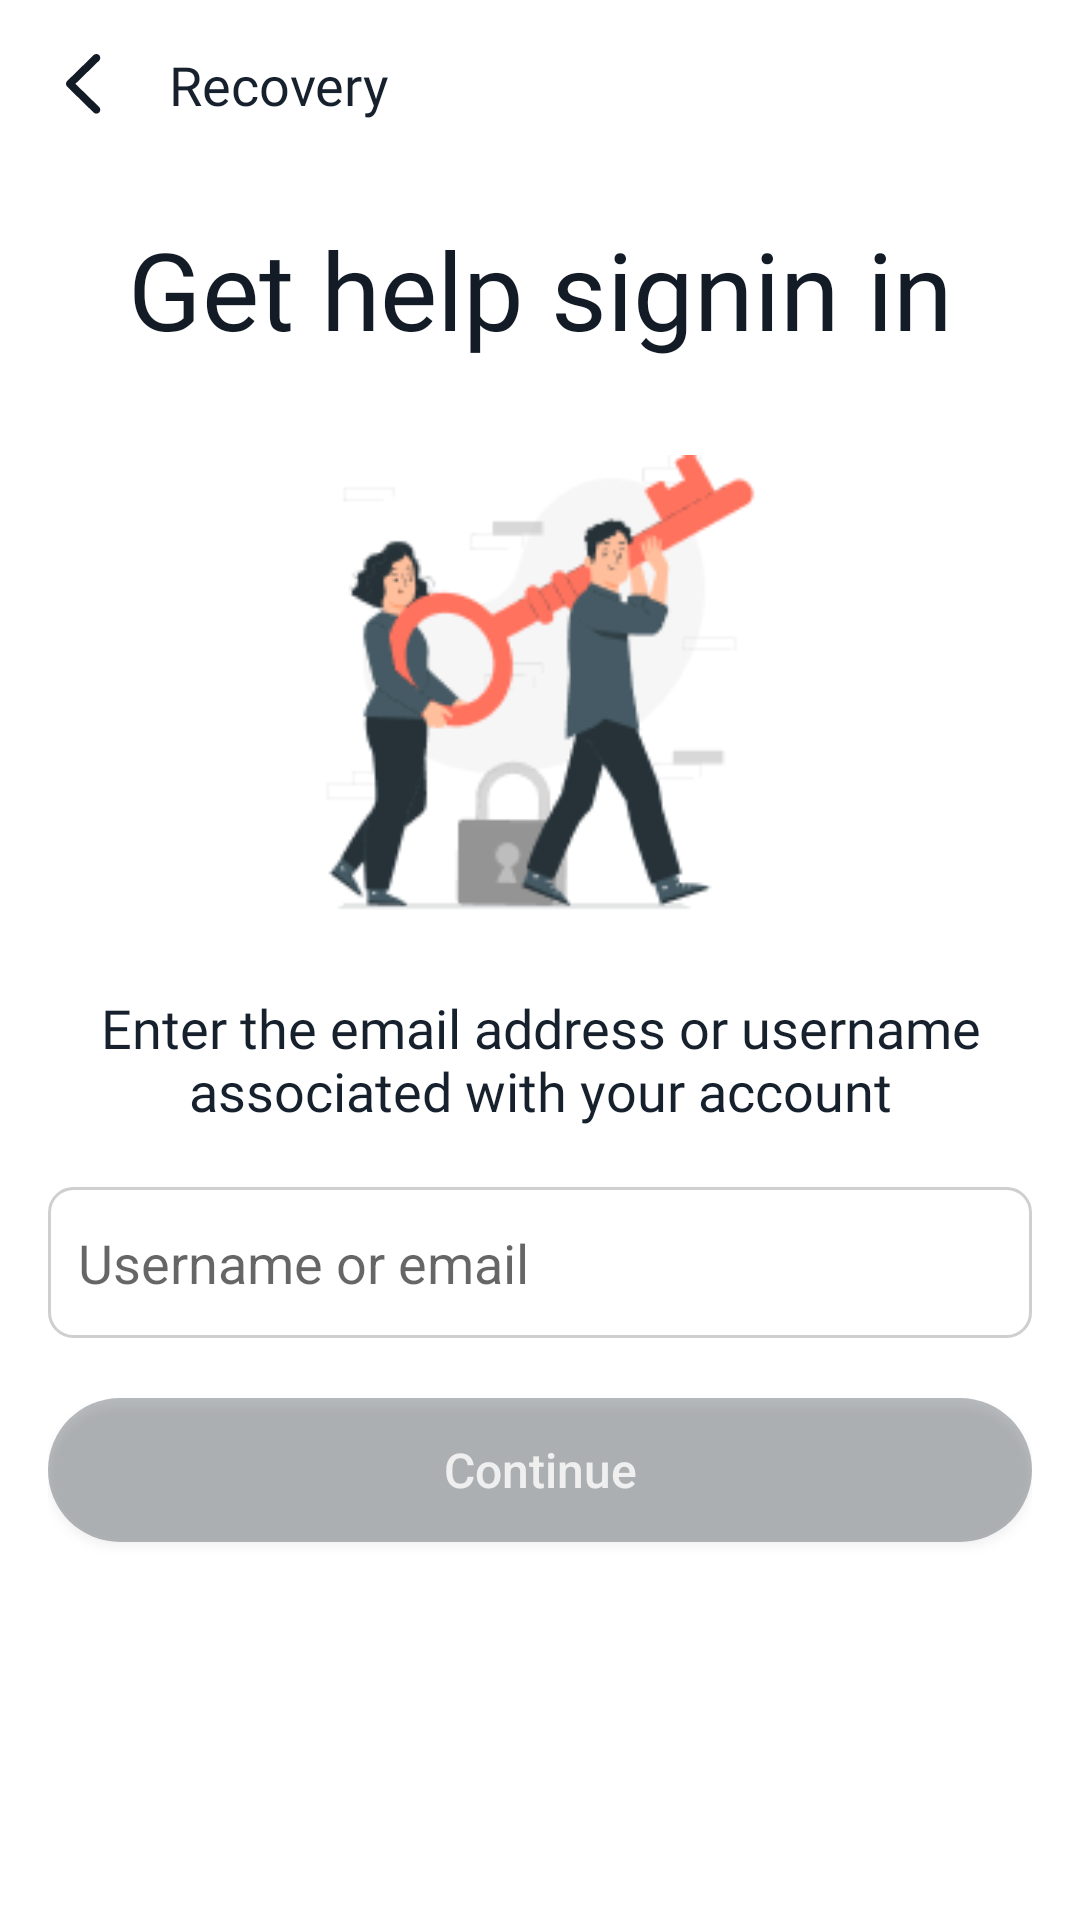

Write the Android layout XML for this screen, with the resource values it uses.
<!-- AndroidManifest.xml: application theme Theme.ECommerceABB -->
<!-- res/layout/fragment_password_recovery.xml -->
<?xml version="1.0" encoding="utf-8"?>
<androidx.constraintlayout.widget.ConstraintLayout xmlns:android="http://schemas.android.com/apk/res/android"
    xmlns:tools="http://schemas.android.com/tools"
    android:layout_width="match_parent"
    android:layout_height="match_parent"
    android:fitsSystemWindows="true"
    android:paddingHorizontal="16dp"
    xmlns:app="http://schemas.android.com/apk/res-auto"
    tools:context=".presentation.passwordrecovery.PasswordRecoveryFragment">

    <androidx.appcompat.widget.AppCompatImageView
        android:id="@+id/backButton"
        android:layout_width="wrap_content"
        android:layout_height="wrap_content"
        android:layout_marginTop="16dp"
        android:src="@drawable/ic_back"
        app:layout_constraintStart_toStartOf="parent"
        app:layout_constraintTop_toTopOf="parent" />
    <TextView
        android:id="@+id/recoveryNavTitle"
        android:layout_width="wrap_content"
        android:layout_height="wrap_content"
        android:layout_marginTop="16dp"
        android:layout_marginStart="16dp"
        android:fontFamily="@font/nunito"
        android:text="@string/recover_password_nav_title"
        android:textAlignment="center"
        android:textColor="@color/secondary"
        android:textSize="18sp"
        app:layout_constraintStart_toEndOf="@id/backButton"
        app:layout_constraintTop_toTopOf="parent" />

    <TextView
        android:id="@+id/recoveryTitle"
        android:layout_width="match_parent"
        android:layout_height="wrap_content"
        android:layout_marginTop="32dp"
        android:fontFamily="@font/barlow_semibold"
        android:text="@string/recover_password_title"
        android:textAlignment="center"
        android:textColor="@color/primaryDark"
        android:textSize="36sp"
        app:layout_constraintEnd_toEndOf="parent"
        app:layout_constraintStart_toStartOf="parent"
        app:layout_constraintTop_toBottomOf="@+id/backButton" />

    <androidx.appcompat.widget.AppCompatImageView
        android:id="@+id/recoveryImage"
        android:layout_width="match_parent"
        android:layout_height="wrap_content"
        android:layout_marginTop="28dp"
        android:src="@drawable/recovery_image"
        app:layout_constraintEnd_toEndOf="parent"
        app:layout_constraintStart_toStartOf="parent"
        app:layout_constraintTop_toBottomOf="@+id/recoveryTitle" />

    <TextView
        android:id="@+id/recoveryDescription"
        android:layout_width="match_parent"
        android:layout_height="wrap_content"
        android:layout_marginTop="22dp"
        android:fontFamily="@font/nunito"
        android:text="@string/recover_password_description"
        android:textAlignment="center"
        android:textColor="@color/secondary"
        android:textSize="18sp"
        app:layout_constraintEnd_toEndOf="parent"
        app:layout_constraintStart_toStartOf="parent"
        app:layout_constraintTop_toBottomOf="@+id/recoveryImage" />
    <androidx.appcompat.widget.AppCompatEditText
        android:id="@+id/recoveryInput"
        android:layout_width="match_parent"
        android:layout_height="wrap_content"
        android:layout_marginTop="20dp"
        android:singleLine="true"
        android:hint="@string/recover_password_hint"
        android:background="@drawable/register_type_background"
        android:paddingHorizontal="10dp"
        android:paddingVertical="13dp"
        app:layout_constraintEnd_toEndOf="parent"
        app:layout_constraintStart_toStartOf="parent"
        app:layout_constraintTop_toBottomOf="@+id/recoveryDescription" />

    <androidx.appcompat.widget.AppCompatButton
        android:id="@+id/btnContinue"
        android:layout_width="match_parent"
        android:layout_height="wrap_content"
        android:layout_marginTop="20dp"
        android:background="@drawable/welcome_button"
        android:text="@string/welcome_button"
        android:alpha="0.3"
        android:clickable="false"
        android:textAllCaps="false"
        android:textColor="@color/whiteText"
        android:textSize="16sp"
        app:layout_constraintEnd_toEndOf="parent"
        app:layout_constraintStart_toStartOf="parent"
        app:layout_constraintTop_toBottomOf="@id/recoveryInput" />

</androidx.constraintlayout.widget.ConstraintLayout>
<!-- resources referenced by this layout -->
<resources>
  <color name="primaryDark">#131C26</color>
  <color name="secondary">#16212D</color>
  <color name="whiteText">#F2F2F2</color>
  <!-- drawable ic_back (drawable) -->
  <vector xmlns:android="http://schemas.android.com/apk/res/android"
      android:width="24dp"
      android:height="24dp"
      android:viewportWidth="24"
      android:viewportHeight="24">
    <path
        android:pathData="M6,11.939C6,12.321 6.146,12.646 6.449,12.939L15.209,21.507C15.445,21.754 15.759,21.878 16.119,21.878C16.849,21.878 17.421,21.316 17.421,20.575C17.421,20.216 17.275,19.89 17.028,19.643L9.133,11.939L17.028,4.235C17.275,3.977 17.421,3.651 17.421,3.292C17.421,2.562 16.849,2 16.119,2C15.759,2 15.445,2.124 15.209,2.371L6.449,10.939C6.146,11.231 6.011,11.557 6,11.939Z"
        android:fillColor="@color/primaryDark"/>
  </vector>
  <!-- drawable recovery_image: png bitmap (drawable, 13937 bytes) -->
  <!-- drawable register_type_background (drawable) -->
  <?xml version="1.0" encoding="utf-8"?>
  <shape xmlns:android="http://schemas.android.com/apk/res/android"
      android:shape="rectangle">
      <solid android:color="@android:color/transparent" />
      <corners android:radius="8dp" />
      <stroke android:color="@color/grey20" android:width="1dp"/>
  </shape>
  <!-- drawable welcome_button (drawable) -->
  <?xml version="1.0" encoding="utf-8"?>
  <shape xmlns:android="http://schemas.android.com/apk/res/android"
      android:shape="rectangle">
      <solid android:color="@color/primaryDark" />
      <corners android:radius="28dp" />
  </shape>
  <string name="recover_password_description">Enter the email address or username associated with your account </string>
  <string name="recover_password_hint">Username or email</string>
  <string name="recover_password_nav_title">Recovery</string>
  <string name="recover_password_title">Get help signin in</string>
  <string name="welcome_button">Continue</string>
  <style name="Theme.ECommerceABB" parent="Theme.MaterialComponents.DayNight.NoActionBar">
          
          <item name="colorPrimary">@color/white</item>
          <item name="colorPrimaryVariant">@color/main</item>
          <item name="colorOnPrimary">@color/white</item>
          
          <item name="colorSecondary">@color/main</item>
          <item name="colorSecondaryVariant">@color/main</item>
          <item name="colorOnSecondary">@color/black</item>
          
          <item name="android:statusBarColor">?attr/colorPrimaryVariant</item>
          
      </style>
  <color name="grey20">#CFCFCF</color>
  <color name="white">#FFFFFFFF</color>
  <color name="main">#FF725E</color>
  <color name="black">#FF000000</color>
</resources>
